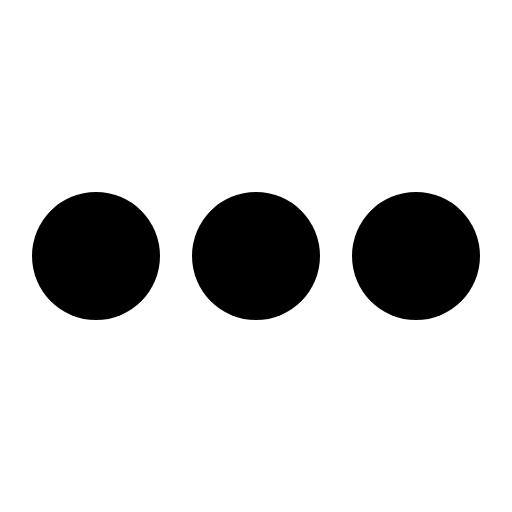
t = 0.00 s
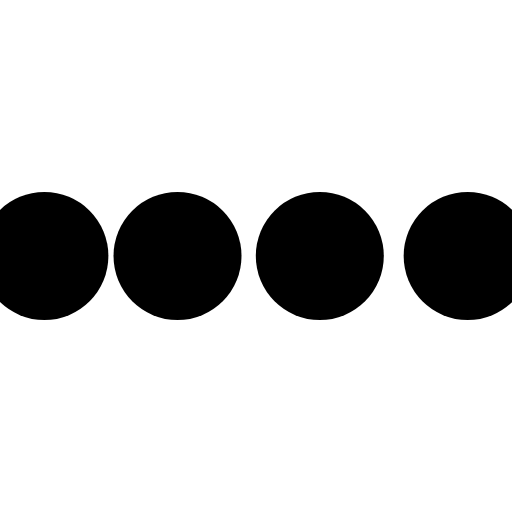
t = 0.10 s
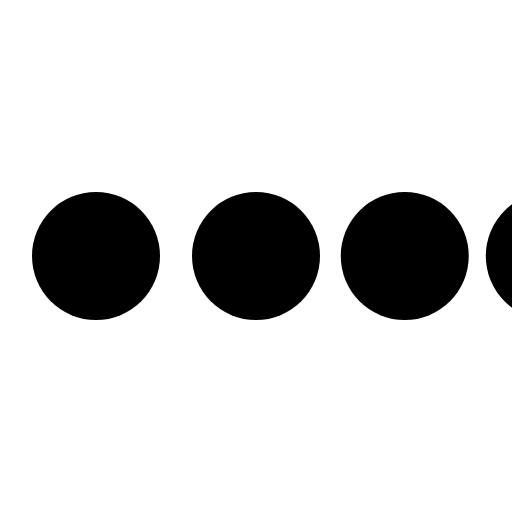
t = 0.30 s
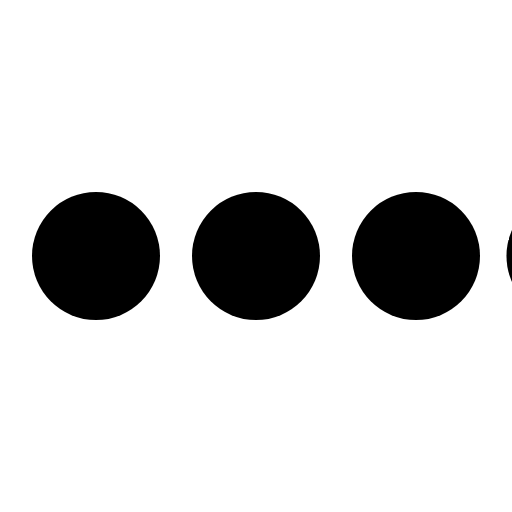
t = 0.40 s
t = 0.50 s: frame unchanged from t = 0.00 s, image omitted
t = 0.70 s: frame unchanged from t = 0.00 s, image omitted

The animated SVG that drew these frames (rendered in a browser with its animation timeline set to each time). Animation: 4 SMIL elements (animateTransform=4); one cycle of 0.80 s, repeats indefinitely.

<svg class="icon-loading" xmlns="http://www.w3.org/2000/svg" viewBox="0 0 32 32" width="32" height="32" fill="black">
    <path transform="translate(-8 0)" d="M4 12 A4 4 0 0 0 4 20 A4 4 0 0 0 4 12">
        <animateTransform attributeName="transform" type="translate" values="-8 0; 2 0; 2 0;" dur="0.8s"
                          repeatCount="indefinite" begin="0" keytimes="0;.25;1"
                          keySplines="0.2 0.2 0.4 0.8;0.2 0.6 0.4 0.8" calcMode="spline"/>
    </path>
    <path transform="translate(2 0)" d="M4 12 A4 4 0 0 0 4 20 A4 4 0 0 0 4 12">
        <animateTransform attributeName="transform" type="translate" values="2 0; 12 0; 12 0;" dur="0.8s"
                          repeatCount="indefinite" begin="0" keytimes="0;.35;1"
                          keySplines="0.2 0.2 0.4 0.8;0.2 0.6 0.4 0.8" calcMode="spline"/>
    </path>
    <path transform="translate(12 0)" d="M4 12 A4 4 0 0 0 4 20 A4 4 0 0 0 4 12">
        <animateTransform attributeName="transform" type="translate" values="12 0; 22 0; 22 0;" dur="0.8s"
                          repeatCount="indefinite" begin="0" keytimes="0;.45;1"
                          keySplines="0.2 0.2 0.4 0.8;0.2 0.6 0.4 0.8" calcMode="spline"/>
    </path>
    <path transform="translate(24 0)" d="M4 12 A4 4 0 0 0 4 20 A4 4 0 0 0 4 12">
        <animateTransform attributeName="transform" type="translate" values="22 0; 32 0; 32 0;" dur="0.8s"
                          repeatCount="indefinite" begin="0" keytimes="0;.55;1"
                          keySplines="0.2 0.2 0.4 0.8;0.2 0.6 0.4 0.8" calcMode="spline"/>
    </path>
</svg>
